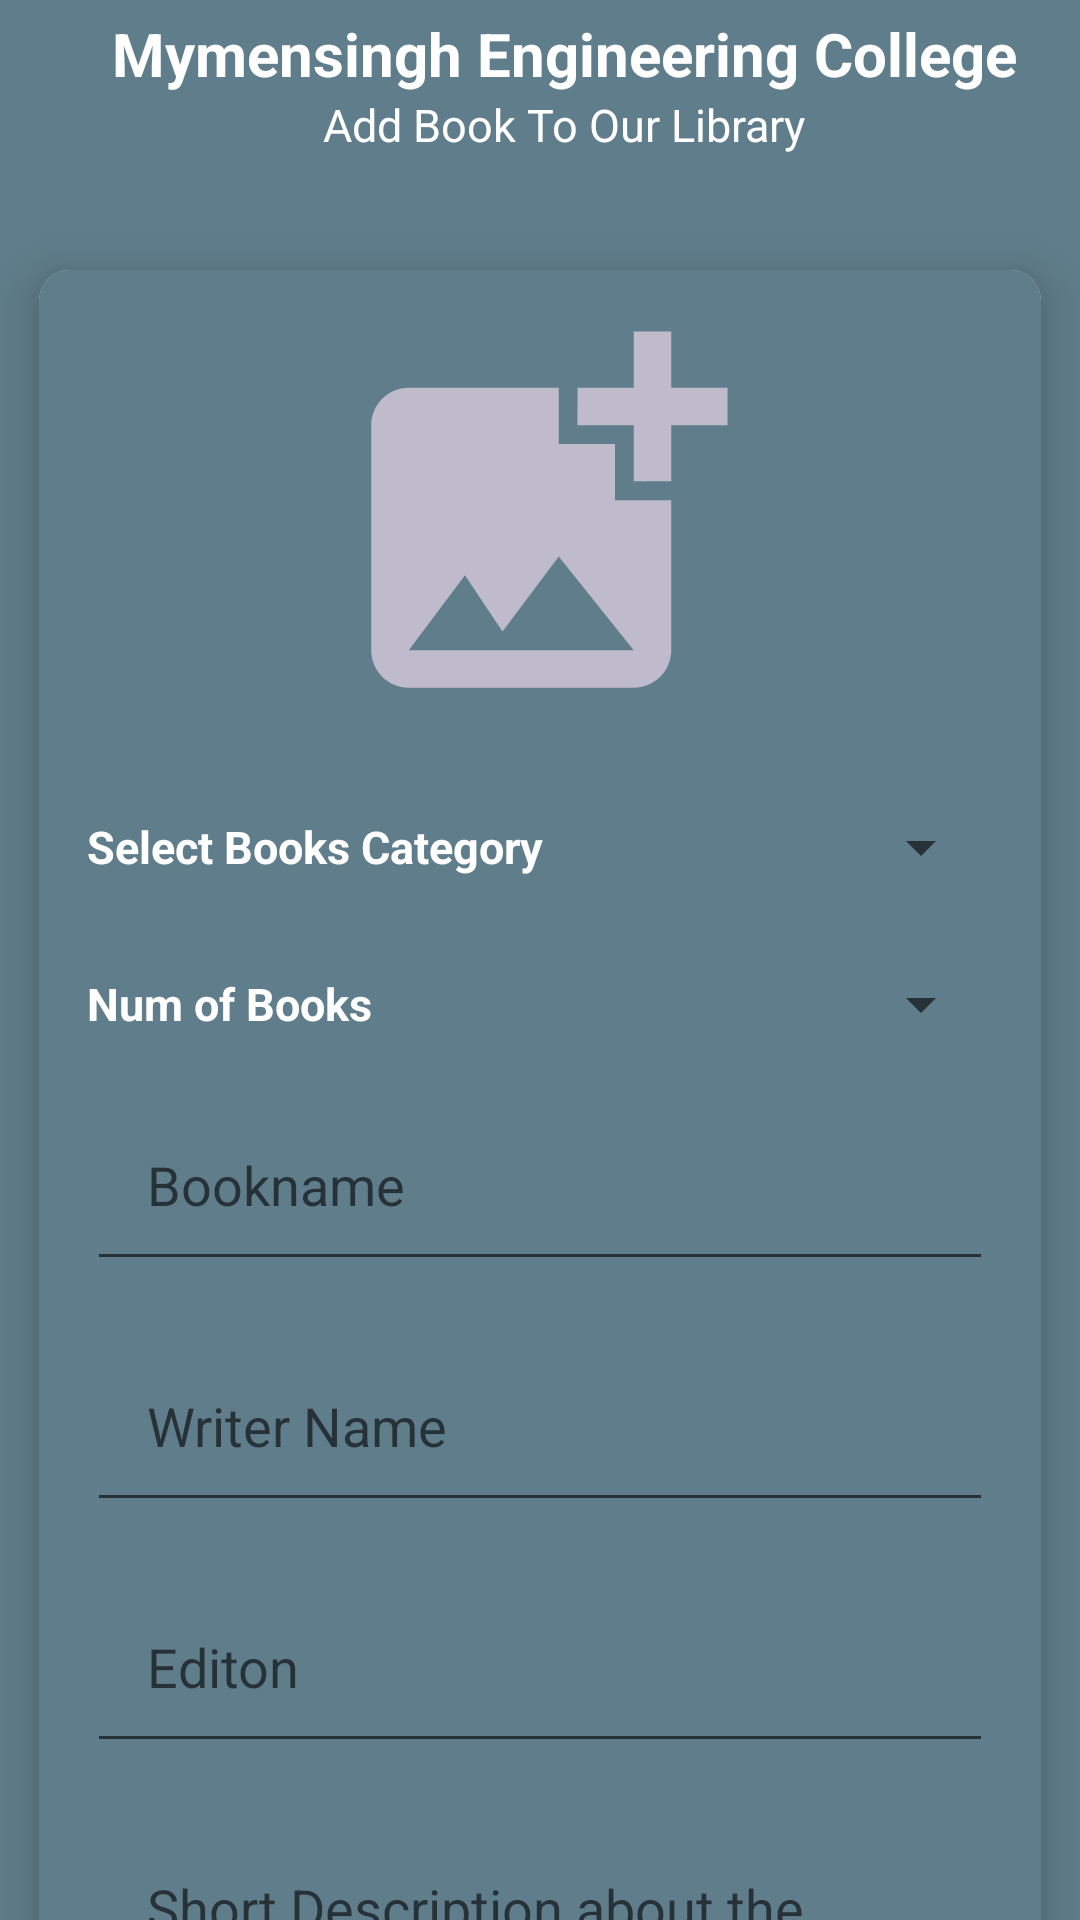

Reconstruct the res/layout file that produces this screen, plus the resources it refers to.
<!-- AndroidManifest.xml: application theme Theme.BookHouseAdmin -->
<!-- res/layout/fragment_add_book_activity.xml -->
<?xml version="1.0" encoding="utf-8"?>
<androidx.core.widget.NestedScrollView xmlns:android="http://schemas.android.com/apk/res/android"
    xmlns:tools="http://schemas.android.com/tools"
    android:layout_width="match_parent"
    android:layout_height="match_parent"
    xmlns:app="http://schemas.android.com/apk/res-auto"
    android:background="#607D8B"
    tools:viewBindingIgnore="false"
    tools:context=".AddBookFragment">
    <androidx.constraintlayout.widget.ConstraintLayout
        android:layout_width="match_parent"
        android:layout_height="wrap_content"
        >
        <include
            android:id="@+id/include"
            layout="@layout/toolbar"
            app:layout_constraintEnd_toEndOf="parent"
            app:layout_constraintStart_toStartOf="parent"
            app:layout_constraintTop_toTopOf="parent" />

        <androidx.cardview.widget.CardView
            android:layout_width="match_parent"
            android:layout_height="match_parent"
            android:layout_marginTop="16dp"
            app:cardCornerRadius="10dp"
            app:cardElevation="10dp"
            app:cardMaxElevation="10dp"
            app:cardUseCompatPadding="true"
            app:layout_constraintBottom_toBottomOf="parent"
            app:layout_constraintEnd_toEndOf="parent"
            app:layout_constraintStart_toStartOf="parent"
            app:layout_constraintTop_toBottomOf="@+id/include">

            <androidx.constraintlayout.widget.ConstraintLayout
                android:layout_width="match_parent"
                android:layout_height="match_parent"
                android:background="#607D8B">
                <ImageView
                    android:id="@+id/bookimg"
                    android:layout_width="150dp"
                    android:layout_height="150dp"
                    android:layout_marginTop="8dp"
                    android:background="@drawable/ic_baseline_add_photo_alternate_24"
                    android:scaleType="centerCrop"
                    app:layout_constraintEnd_toEndOf="parent"
                    app:layout_constraintStart_toStartOf="parent"
                    app:layout_constraintTop_toTopOf="parent" />

                <Spinner
                    android:id="@+id/spinner"
                    android:layout_width="wrap_content"
                    android:layout_height="wrap_content"
                    android:layout_marginEnd="16dp"
                    android:padding="20dp"
                    app:layout_constraintBottom_toBottomOf="@+id/textView"
                    app:layout_constraintEnd_toEndOf="parent"
                    app:layout_constraintTop_toTopOf="@+id/textView" />

                <EditText
                    android:id="@+id/bookname"
                    android:layout_width="0dp"
                    android:layout_height="wrap_content"
                    android:layout_marginTop="8dp"
                    android:ems="10"
                    android:hint="Bookname"
                    android:inputType="textPersonName"
                    android:padding="20dp"
                    android:textColor="#FFFFFF"
                    app:layout_constraintEnd_toEndOf="@+id/spinner"
                    app:layout_constraintStart_toStartOf="@+id/textView2"
                    app:layout_constraintTop_toBottomOf="@+id/spinner2" />

                <EditText
                    android:id="@+id/writername"
                    android:layout_width="0dp"
                    android:layout_height="wrap_content"
                    android:layout_marginTop="16dp"
                    android:ems="10"
                    android:hint="Writer Name"
                    android:inputType="textPersonName"
                    android:padding="20dp"
                    android:textColor="@color/white"
                    app:layout_constraintEnd_toEndOf="@+id/bookname"
                    app:layout_constraintStart_toStartOf="@+id/bookname"
                    app:layout_constraintTop_toBottomOf="@+id/bookname" />
                <EditText
                    android:id="@+id/edition"
                    android:layout_width="0dp"
                    android:layout_height="wrap_content"
                    android:layout_marginTop="16dp"
                    android:ems="10"
                    android:hint="Editon"
                    android:inputType="textPersonName"
                    android:padding="20dp"
                    android:textColor="@color/white"
                    app:layout_constraintEnd_toEndOf="@+id/writername"
                    app:layout_constraintStart_toStartOf="@+id/writername"
                    app:layout_constraintTop_toBottomOf="@+id/writername" />
                <EditText
                    android:id="@+id/description"
                    android:layout_width="0dp"
                    android:layout_height="wrap_content"
                    android:layout_marginTop="16dp"
                    android:ems="10"
                    android:hint="Short Description about the book"
                    android:textIsSelectable="true"
                    android:maxLines="10"
                    android:inputType="textMultiLine"
                   android:minLines="3"
                    android:gravity="top|left"
                    android:padding="20dp"
                    android:textColor="@color/white"
                    app:layout_constraintEnd_toEndOf="@+id/edition"
                    app:layout_constraintStart_toStartOf="@+id/edition"
                    app:layout_constraintTop_toBottomOf="@+id/edition" />

                <Button
                    android:id="@+id/upload"
                    android:layout_width="wrap_content"
                    android:layout_height="wrap_content"
                    android:layout_marginTop="8dp"
                    android:layout_marginBottom="16dp"
                    android:background="@drawable/rippleeffectforbtn"
                    android:padding="10dp"
                    android:text="@string/addtoll"
                    android:textColor="@color/white"
                    app:layout_constraintBottom_toBottomOf="parent"
                    app:layout_constraintEnd_toEndOf="@+id/description"
                    app:layout_constraintHorizontal_bias="0.448"
                    app:layout_constraintStart_toStartOf="@+id/description"
                    app:layout_constraintTop_toBottomOf="@+id/description"
                    app:layout_constraintVertical_bias="1.0" />

                <Spinner
                    android:id="@+id/spinner2"
                    android:layout_width="wrap_content"
                    android:layout_height="wrap_content"
                    android:layout_marginEnd="16dp"
                    android:padding="20dp"
                    app:layout_constraintBottom_toBottomOf="@+id/textView2"
                    app:layout_constraintEnd_toEndOf="parent"
                    app:layout_constraintTop_toTopOf="@+id/textView2" />

                <TextView
                    android:id="@+id/textView"
                    android:layout_width="wrap_content"
                    android:layout_height="wrap_content"
                    android:layout_marginStart="16dp"
                    android:layout_marginTop="24dp"
                    android:text="@string/select"
                    android:textColor="#FFFFFF"
                    android:textSize="15sp"
                    android:textStyle="bold"
                    app:layout_constraintStart_toStartOf="parent"
                    app:layout_constraintTop_toBottomOf="@+id/bookimg" />

                <TextView
                    android:id="@+id/textView2"
                    android:layout_width="wrap_content"
                    android:layout_height="wrap_content"
                    android:layout_marginStart="16dp"
                    android:layout_marginTop="32dp"
                    android:text="@string/num"
                    android:textColor="#FFFFFF"
                    android:textSize="15sp"
                    android:textStyle="bold"
                    app:layout_constraintStart_toStartOf="parent"
                    app:layout_constraintTop_toBottomOf="@+id/textView" />
            </androidx.constraintlayout.widget.ConstraintLayout>
        </androidx.cardview.widget.CardView>
    </androidx.constraintlayout.widget.ConstraintLayout>
</androidx.core.widget.NestedScrollView>
<!-- res/layout/toolbar.xml (included above) -->
<?xml version="1.0" encoding="utf-8"?>
<androidx.constraintlayout.widget.ConstraintLayout
    xmlns:android="http://schemas.android.com/apk/res/android"
    xmlns:app="http://schemas.android.com/apk/res-auto"
    android:layout_width="match_parent"
    android:layout_height="wrap_content">
    <androidx.appcompat.widget.Toolbar
        android:id="@+id/toolbar"
        app:popupTheme="@android:color/holo_blue_bright"
        android:background="#607D8B"
        android:layout_width="match_parent"
        android:layout_height="wrap_content"
        app:layout_constraintEnd_toEndOf="parent"
        app:layout_constraintStart_toStartOf="parent"
        app:layout_constraintTop_toTopOf="parent">
        <RelativeLayout
            android:id="@+id/relativeto"
            android:layout_width="match_parent"
            android:layout_height="wrap_content"
            >
            <TextView
                android:id="@+id/mec"
                android:layout_width="match_parent"
                android:layout_height="wrap_content"
                android:text="@string/mec"
                android:textAlignment="center"
                android:textStyle="bold"
                android:textSize="20sp"
                android:textColor="@color/white"
                android:layout_centerHorizontal="true"
                />
            <TextView
                android:layout_below="@id/mec"
                android:layout_width="match_parent"
                android:layout_height="wrap_content"
                android:text="@string/addtol"
                android:textAlignment="center"
                android:textColor="@color/white"
                android:textSize="15sp"
                android:layout_centerHorizontal="true"
                />
        </RelativeLayout>
    </androidx.appcompat.widget.Toolbar>
</androidx.constraintlayout.widget.ConstraintLayout>
<!-- resources referenced by this layout -->
<resources>
  <color name="white">#FFFFFFFF</color>
  <!-- drawable ic_baseline_add_photo_alternate_24 (drawable) -->
  <vector android:height="24dp" android:tint="#BFBBCD"
      android:viewportHeight="24" android:viewportWidth="24"
      android:width="24dp" xmlns:android="http://schemas.android.com/apk/res/android">
      <path android:fillColor="@android:color/white" android:pathData="M19,7v2.99s-1.99,0.01 -2,0L17,7h-3s0.01,-1.99 0,-2h3L17,2h2v3h3v2h-3zM16,11L16,8h-3L13,5L5,5c-1.1,0 -2,0.9 -2,2v12c0,1.1 0.9,2 2,2h12c1.1,0 2,-0.9 2,-2v-8h-3zM5,19l3,-4 2,3 3,-4 4,5L5,19z"/>
  </vector>
  <!-- drawable rippleeffectforbtn (drawable) -->
  <?xml version="1.0" encoding="utf-8"?>
  <ripple xmlns:android="http://schemas.android.com/apk/res/android"
      android:color="#BCB5B5">
      <item>
          <shape android:shape="rectangle">
              <solid android:color="#718991"/>
              <corners android:radius="16dp"/>
              <stroke android:color="#789587" android:width="1dp"/>
          </shape>
      </item>
  </ripple>
  <string name="addtol">Add Book To Our Library</string>
  <string name="addtoll">Add Book To Library</string>
  <string name="mec">Mymensingh Engineering College</string>
  <string name="num">Num of Books </string>
  <string name="select">Select Books Category </string>
  <style name="Theme.BookHouseAdmin" parent="Theme.AppCompat.Light.NoActionBar">
          
          <item name="colorPrimary">#9E9E9E</item>
          <item name="colorPrimaryVariant">#616161</item>
          <item name="colorOnPrimary">@color/white</item>
          
          <item name="colorSecondary">@color/teal_200</item>
          <item name="colorSecondaryVariant">@color/teal_700</item>
          <item name="colorOnSecondary">@color/black</item>
          
          <item name="android:statusBarColor" tools:targetApi="l">?attr/colorPrimaryVariant</item>
          
      </style>
  <color name="teal_200">#FF03DAC5</color>
  <color name="teal_700">#FF018786</color>
  <color name="black">#FF000000</color>
</resources>
